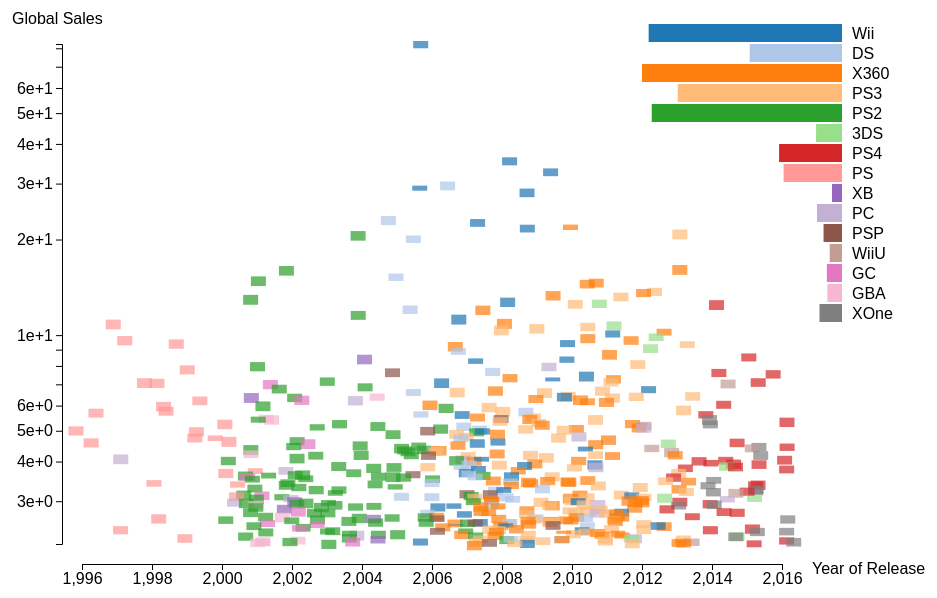
D3 v4 page, settled after 360 driven frames (6 s of simulated time); the page loaded 1 data file(s).


    // Feel free to change or delete any of the code you see in this editor!
    var svg = d3.select("body").append("svg")
    	.attr("class", "svg")
      .attr("width", 960)
      .attr("height", 800)
			.on("click", function(d) {
      	d3.selectAll(".mark")
        .style("opacity", 0.7)
   		})


    var x = d3.scaleLinear()
    	.range([100,800])

    var y = d3.scaleLog()
    	.range([600,100])

    var r = d3.scaleLinear()
			.range([1,10])

    var criticScore = d3.scaleLinear()
    	.range([1,10])

    var tooltip = d3.select("body").append("div")
      .attr("class", "tooltip")
      .style("opacity", 0)

    d3.text('VideoGamesShort.csv', function(error, raw) {
      var dsv = d3.dsvFormat(",");
      var data = dsv.parse(raw);

    data.forEach(function(d) {
      d.Global_Sales = +d.Global_Sales;
      d.EU_Sales = +d.EU_Sales;
      d.NA_Sales = +d.NA_Sales;
      d.JP_Sales = +d.JP_Sales;
      d.Other_Sales = +d.Other_Sales;
      d.Year_of_Release = +d.Year_of_Release;
      d.Critic_Score = +d.Critic_Score;
      d.User_Score = +d.User_Score;
    })

    var platformSales = [];
      data.forEach(function(d) {
        if (typeof(platformSales[d.Platform]) === "undefined") {
          platformSales[d.Platform] = 0;
        }
        platformSales[d.Platform] += d.Global_Sales
      })

    var platformScale = d3.scaleLinear()
    	.domain(d3.extent(data, function(d) {return platformSales[d.Platform]}))
    	.range([10, 200])


    x.domain(d3.extent(data, function(d) {return d.Year_of_Release}))
    y.domain(d3.extent(data, function(d) {return d.Global_Sales}))
    r.domain(d3.extent(data, function(d) {return d.Critic_Score}))
		criticScore.domain(d3.extent(data, function(d) {return d.Critic_Score}))
    var color = d3.scaleOrdinal(d3.schemeCategory20);

    var xAxis = d3.axisBottom().scale(x);
		var yAxis = d3.axisLeft().scale(y);

    svg.append("g")
    	.attr("class", "xaxis")
    	.attr("transform", "translate(0, 620)")
    	.call(xAxis)

    svg.append("text")
    	.attr("x", 30)
    	.attr("y", 80)
    	.attr("class", "label")
    	.text("Global Sales")

    svg.append("g")
      .attr("class", "yaxis")
      .attr("transform", "translate(80, 0)")
      .call(yAxis)

    svg.append("text")
      .attr("x", 830)
      .attr("y", 630)
      .attr("class", "label")
      .text("Year of Release")

    svg.selectAll("rect").data(data).enter()
    	.filter(function(d) {return !isNaN(d.Year_of_Release)})
    	.append("rect")
    	.attr("class", "mark")
    	.attr("x", function(d) {return x(d.Year_of_Release) - 21 +  30 * Math.random()} )
    	.attr("y", function(d) {return y(d.Global_Sales) - 3})
    	.attr("width", 15)
    	.attr("height", function(d) {return criticScore(d.Critic_Score)})
      .style("fill", function(d, i) { return color(d.Platform)})
    	.style("opacity", 0.7)
      .on("mouseover", function(d) {
      tooltip.transition()
          .duration(0)
          .style("opacity", 0.9);
        tooltip.html("Name : " + d.Name + '<br>Publisher : '+ d.Publisher)
          .style("left", (d3.event.pageX + 15) + "px")
          .style("top", (d3.event.pageY - 25) + "px");
      })
      .on("mouseout", function(d) {
        tooltip.transition()
          .duration(200)
          .style("opacity", 0)
      })


    var legend = svg.selectAll(".legend")
    	.data(color.domain())
    	.enter().append("g")
    	.attr("class", "legend")
    	.attr("transform", function(d, i) {return "translate(0,"+(80+i*20)+")";})

    legend.append("rect")
    	.attr("class", "legendRect")
    	.attr("x", function(d) {return 860 - platformScale(platformSales[d])})
    	.attr("height", 18)
    	.attr("width", function(d) {return platformScale(platformSales[d])})
    	.style("fill", color)
    	.on("click", function(d) {
      	d3.selectAll(".mark").style("opacity", 0.7)
        	.transition(500);
      	d3.selectAll(".mark")
        	.transition(500)
        	.filter(function(e) {
          	return d !== e.Platform
        	})
        	.style("opacity", 0.1)
   			})

    legend.append("text")
    	.attr("class", "legendText")
    	.attr("x", 870)
    	.attr("y", 15)
    	.attr("text-anchor", "start")
    	.text(function(d) {return d;})
      .on("click", function(d) {
          d3.selectAll(".mark").style("opacity", 0.7)
            .transition(500);
          d3.selectAll(".mark")
            .transition(500)
            .filter(function(e) {
              return d !== e.Platform
            })
            .style("opacity", 0.1)
          })




  });

  

### data: VideoGamesShort.csv
Name, Platform, Year_of_Release, Genre, Publisher, NA_Sales, EU_Sales, JP_Sales, Other_Sales, Global_Sales, Critic_Score, Critic_Count, User_Score, User_Count, Developer, Rating
Wii Sports, Wii, 2006, Sports, Nintendo, 41.36, 28.96, 3.77, 8.45, 82.53, 76, 51, 8, 322, Nintendo, E
Mario Kart Wii, Wii, 2008, Racing, Nintendo, 15.68, 12.76, 3.79, 3.29, 35.52, 82, 73, 8.3, 709, Nintendo, E
Wii Sports Resort, Wii, 2009, Sports, Nintendo, 15.61, 10.93, 3.28, 2.95, 32.77, 80, 73, 8, 192, Nintendo, E
New Super Mario Bros., DS, 2006, Platform, Nintendo, 11.28, 9.14, 6.5, 2.88, 29.8, 89, 65, 8.5, 431, Nintendo, E
Wii Play, Wii, 2006, Misc, Nintendo, 13.96, 9.18, 2.93, 2.84, 28.92, 58, 41, 6.6, 129, Nintendo, E
New Super Mario Bros. Wii, Wii, 2009, Platform, Nintendo, 14.44, 6.94, 4.7, 2.24, 28.32, 87, 80, 8.4, 594, Nintendo, E
Mario Kart DS, DS, 2005, Racing, Nintendo, 9.71, 7.47, 4.13, 1.9, 23.21, 91, 64, 8.6, 464, Nintendo, E
Wii Fit, Wii, 2007, Sports, Nintendo, 8.92, 8.03, 3.6, 2.15, 22.7, 80, 63, 7.7, 146, Nintendo, E
Kinect Adventures!, X360, 2010, Misc, Microsoft Game Studios, 15, 4.89, 0.24, 1.69, 21.81, 61, 45, 6.3, 106, Good Science Studio, E
Wii Fit Plus, Wii, 2009, Sports, Nintendo, 9.01, 8.49, 2.53, 1.77, 21.79, 80, 33, 7.4, 52, Nintendo, E
Grand Theft Auto V, PS3, 2013, Action, Take-Two Interactive, 7.02, 9.09, 0.98, 3.96, 21.04, 97, 50, 8.2, 3994, Rockstar North, M
Grand Theft Auto: San Andreas, PS2, 2004, Action, Take-Two Interactive, 9.43, 0.4, 0.41, 10.57, 20.81, 95, 80, 9, 1588, Rockstar North, M
Brain Age: Train Your Brain in Minutes a…, DS, 2005, Misc, Nintendo, 4.74, 9.2, 4.16, 2.04, 20.15, 77, 58, 7.9, 50, Nintendo, E
Grand Theft Auto V, X360, 2013, Action, Take-Two Interactive, 9.66, 5.14, 0.06, 1.41, 16.27, 97, 58, 8.1, 3711, Rockstar North, M
Grand Theft Auto: Vice City, PS2, 2002, Action, Take-Two Interactive, 8.41, 5.49, 0.47, 1.78, 16.15, 95, 62, 8.7, 730, Rockstar North, M
Brain Age 2: More Training in Minutes a …, DS, 2005, Puzzle, Nintendo, 3.43, 5.35, 5.32, 1.18, 15.29, 77, 37, 7.1, 19, Nintendo, E
Gran Turismo 3: A-Spec, PS2, 2001, Racing, Sony Computer Entertainment, 6.85, 5.09, 1.87, 1.16, 14.98, 95, 54, 8.4, 314, Polyphony Digital, E
Call of Duty: Modern Warfare 3, X360, 2011, Shooter, Activision, 9.04, 4.24, 0.13, 1.32, 14.73, 88, 81, 3.4, 8713, Infinity Ward, Sledgehammer Games, M
Call of Duty: Black Ops, X360, 2010, Shooter, Activision, 9.7, 3.68, 0.11, 1.13, 14.61, 87, 89, 6.3, 1454, Treyarch, M
Call of Duty: Black Ops II, PS3, 2012, Shooter, Activision, 4.99, 5.73, 0.65, 2.42, 13.79, 83, 21, 5.3, 922, Treyarch, M
Call of Duty: Black Ops II, X360, 2012, Shooter, Activision, 8.25, 4.24, 0.07, 1.12, 13.67, 83, 73, 4.8, 2256, Treyarch, M
Call of Duty: Modern Warfare 2, X360, 2009, Shooter, Activision, 8.52, 3.59, 0.08, 1.28, 13.47, 94, 100, 6.3, 2698, Infinity Ward, M
Call of Duty: Modern Warfare 3, PS3, 2011, Shooter, Activision, 5.54, 5.73, 0.49, 1.57, 13.32, 88, 39, 3.2, 5234, Infinity Ward, Sledgehammer Games, M
Grand Theft Auto III, PS2, 2001, Action, Take-Two Interactive, 6.99, 4.51, 0.3, 1.3, 13.1, 97, 56, 8.5, 664, DMA Design, M
Super Smash Bros. Brawl, Wii, 2008, Fighting, Nintendo, 6.62, 2.55, 2.66, 1.01, 12.84, 93, 81, 8.9, 1662, Game Arts, T
Mario Kart 7, 3DS, 2011, Racing, Nintendo, 5.03, 4.02, 2.69, 0.91, 12.66, 85, 73, 8.2, 632, Retro Studios, Entertainment Analysis & …, E
Call of Duty: Black Ops, PS3, 2010, Shooter, Activision, 5.99, 4.37, 0.48, 1.79, 12.63, 88, 58, 6.4, 1094, Treyarch, M
Grand Theft Auto V, PS4, 2014, Action, Take-Two Interactive, 3.96, 6.31, 0.38, 1.97, 12.61, 97, 66, 8.3, 2899, Rockstar North, M
Animal Crossing: Wild World, DS, 2005, Simulation, Nintendo, 2.5, 3.45, 5.33, 0.86, 12.13, 86, 57, 8.7, 242, Nintendo, E
Halo 3, X360, 2007, Shooter, Microsoft Game Studios, 7.97, 2.81, 0.13, 1.21, 12.12, 94, 86, 7.8, 4100, Bungie Software, Bungie, M
Gran Turismo 4, PS2, 2004, Racing, Sony Computer Entertainment, 3.01, 0.01, 1.1, 7.53, 11.66, 89, 74, 8.5, 272, Polyphony Digital, E
Super Mario Galaxy, Wii, 2007, Platform, Nintendo, 6.06, 3.35, 1.2, 0.74, 11.35, 97, 73, 8.9, 2147, Nintendo, E
Grand Theft Auto IV, X360, 2008, Action, Take-Two Interactive, 6.76, 3.07, 0.14, 1.03, 11.01, 98, 86, 7.9, 2951, Rockstar North, M
Gran Turismo, PS, 1997, Racing, Sony Computer Entertainment, 4.02, 3.87, 2.54, 0.52, 10.95, 96, 16, 8.7, 138, Polyphony Digital, E
Super Mario 3D Land, 3DS, 2011, Platform, Nintendo, 4.89, 3, 2.14, 0.78, 10.81, 90, 82, 8.4, 921, Nintendo, E
Gran Turismo 5, PS3, 2010, Racing, Sony Computer Entertainment, 2.96, 4.82, 0.81, 2.11, 10.7, 84, 82, 7.5, 1112, Polyphony Digital, E
Call of Duty: Modern Warfare 2, PS3, 2009, Shooter, Activision, 4.99, 3.64, 0.38, 1.6, 10.6, 94, 67, 6.3, 2073, Infinity Ward, M
Grand Theft Auto IV, PS3, 2008, Action, Take-Two Interactive, 4.76, 3.69, 0.44, 1.61, 10.5, 98, 64, 7.5, 2833, Rockstar North, M
Call of Duty: Ghosts, X360, 2013, Shooter, Activision, 6.73, 2.56, 0.04, 0.91, 10.25, 73, 29, 2.6, 2117, Infinity Ward, M
Just Dance 3, Wii, 2011, Misc, Ubisoft, 5.95, 3.11, 0, 1.06, 10.12, 74, 15, 7.8, 16, Ubisoft, E10+
New Super Mario Bros. 2, 3DS, 2012, Platform, Nintendo, 3.66, 3.14, 2.47, 0.63, 9.9, 78, 70, 7.2, 424, Nintendo, E
Halo: Reach, X360, 2010, Shooter, Microsoft Game Studios, 7.04, 1.95, 0.08, 0.79, 9.86, 91, 99, 7.9, 2045, Bungie, M
Final Fantasy VII, PS, 1997, Role-Playing, Sony Computer Entertainment, 3.01, 2.47, 3.28, 0.96, 9.72, 92, 20, 9.2, 1282, SquareSoft, T
Halo 4, X360, 2012, Shooter, Microsoft Game Studios, 6.65, 2.28, 0.04, 0.74, 9.71, 87, 87, 7, 3260, 343 Industries, M
Gran Turismo 2, PS, 1999, Racing, Sony Computer Entertainment, 3.88, 3.42, 1.69, 0.5, 9.49, 93, 23, 9, 135, Polyphony Digital, T
Just Dance 2, Wii, 2010, Misc, Ubisoft, 5.8, 2.85, 0.01, 0.78, 9.44, 74, 24, 7.3, 24, Ubisoft, E10+
Call of Duty: Ghosts, PS3, 2013, Shooter, Activision, 4.1, 3.63, 0.38, 1.25, 9.36, 71, 10, 2.6, 1047, Infinity Ward, M
Call of Duty 4: Modern Warfare, X360, 2007, Shooter, Activision, 5.93, 2.36, 0.13, 0.9, 9.31, 94, 70, 8.4, 1320, Infinity Ward, M
… [head cut at 6 KiB]